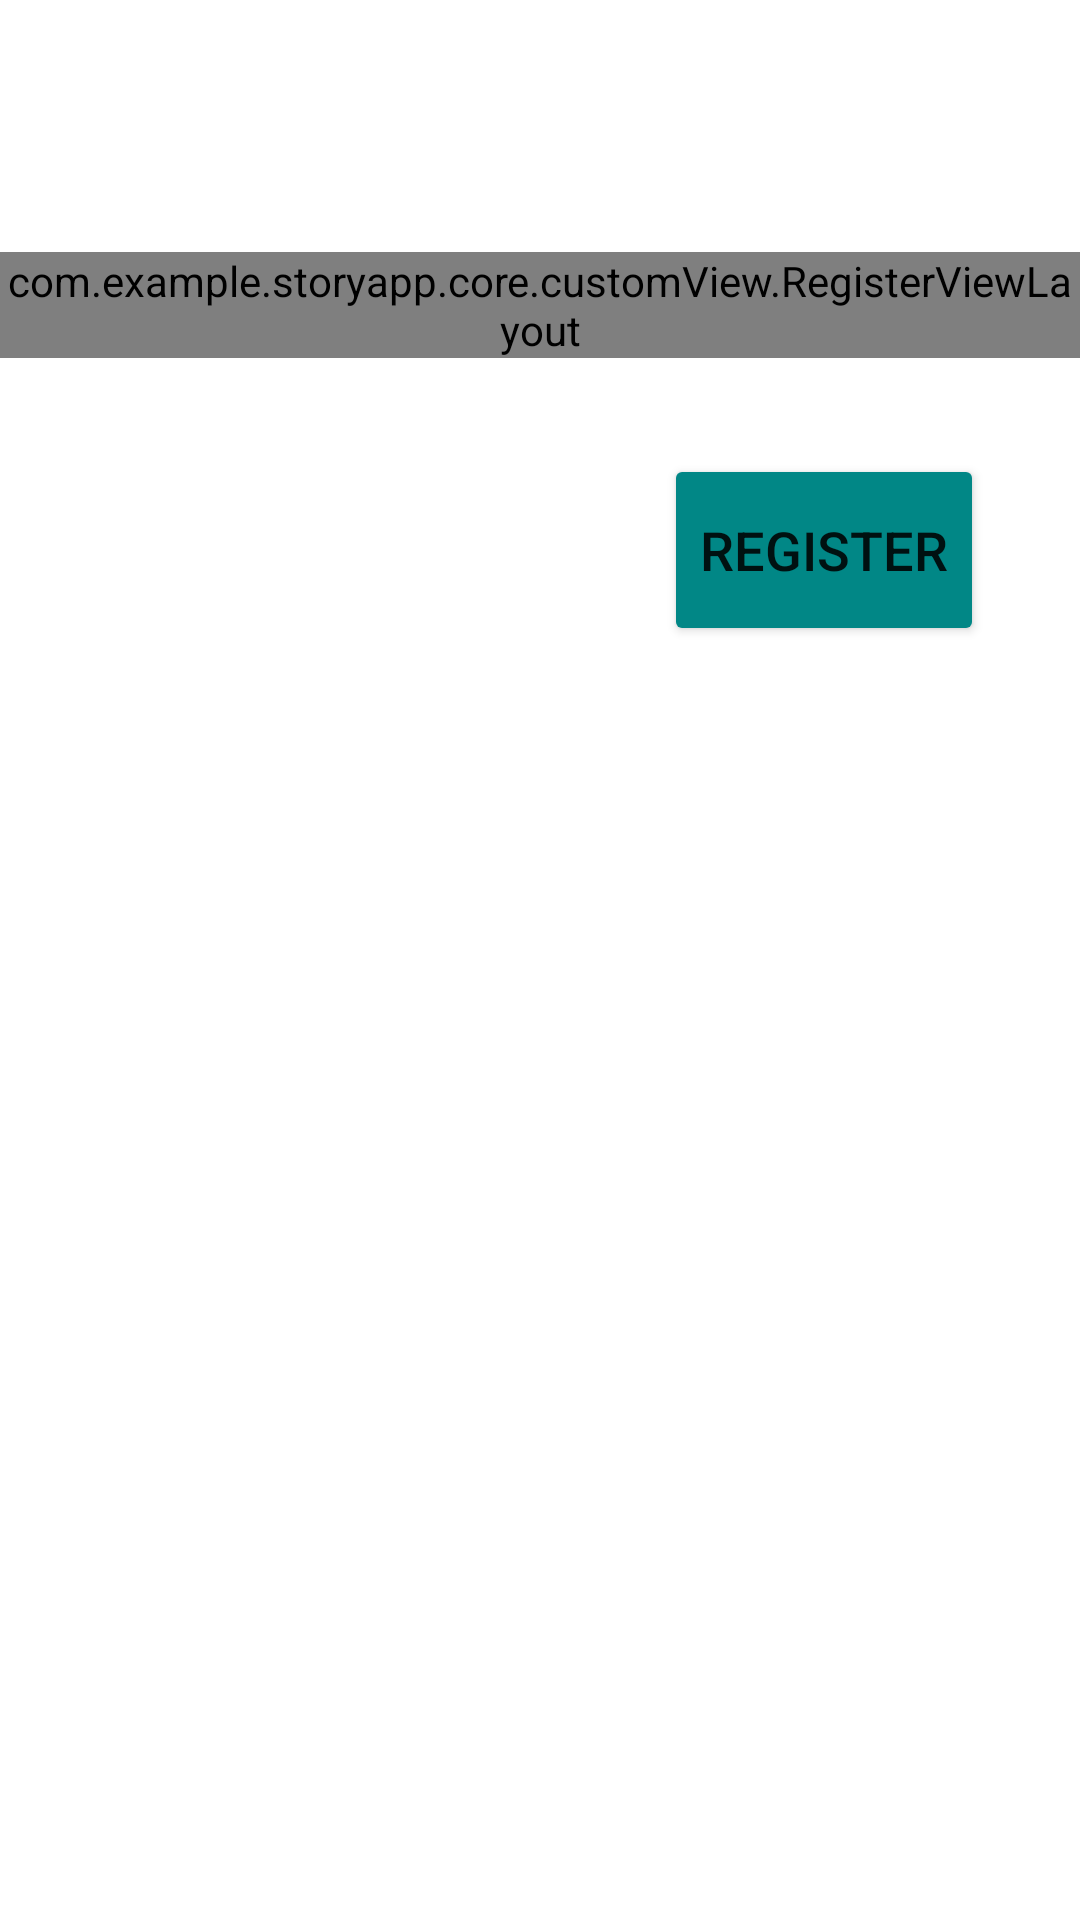

Reconstruct the res/layout file that produces this screen, plus the resources it refers to.
<!-- AndroidManifest.xml: application theme Theme.StoryApp -->
<!-- res/layout/activity_register.xml -->
<?xml version="1.0" encoding="utf-8"?>
<androidx.constraintlayout.widget.ConstraintLayout xmlns:android="http://schemas.android.com/apk/res/android"
    xmlns:app="http://schemas.android.com/apk/res-auto"
    xmlns:tools="http://schemas.android.com/tools"
    android:layout_width="match_parent"
    android:layout_height="match_parent"
    tools:context=".main.MainActivity">

    <com.example.storyapp.core.customView.RegisterViewLayout
        android:id="@+id/customRegisterApp"
        android:layout_width="match_parent"
        android:layout_height="wrap_content"
        android:layout_marginTop="84dp"
        app:layout_constraintLeft_toLeftOf="parent"
        app:layout_constraintRight_toRightOf="parent"
        app:layout_constraintTop_toTopOf="parent"
        />

    <Button
        android:id="@+id/registerButton"
        android:layout_width="wrap_content"
        android:layout_height="64dp"
        android:layout_marginStart="32dp"
        android:layout_marginTop="32dp"
        android:layout_marginEnd="32dp"
        android:backgroundTint="@color/teal_700"
        android:text="@string/register"
        android:textSize="18sp"
        app:layout_constraintEnd_toEndOf="@+id/customRegisterApp"
        app:layout_constraintTop_toBottomOf="@+id/customRegisterApp" />

    <include
        android:id="@+id/loadingCommon"
        android:layout_width="match_parent"
        android:layout_height="match_parent"
        android:visibility="gone"
        app:layout_constraintTop_toTopOf="parent"
        app:layout_constraintStart_toStartOf="parent"
        layout="@layout/loading_common"
        />

</androidx.constraintlayout.widget.ConstraintLayout>
<!-- res/layout/loading_common.xml (included above) -->
<?xml version="1.0" encoding="utf-8"?>
<androidx.constraintlayout.motion.widget.MotionLayout
    xmlns:android="http://schemas.android.com/apk/res/android"
    xmlns:app="http://schemas.android.com/apk/res-auto"
    xmlns:tools="http://schemas.android.com/tools"
    android:id="@+id/loadingMotion"
    android:layout_width="match_parent"
    android:layout_height="match_parent"
    android:background="@color/transparent_green"
    app:layoutDescription="@xml/loading_common_scene"
    tools:context=".main.MainActivity">

    <ImageView
        android:id="@+id/imageView"
        android:layout_width="0dp"
        android:layout_height="100dp"
        android:alpha="0"
        app:layout_constraintBottom_toBottomOf="parent"
        app:layout_constraintEnd_toEndOf="parent"
        app:layout_constraintStart_toStartOf="parent"
        app:layout_constraintTop_toTopOf="parent"
        app:srcCompat="@drawable/icon_story_app_login" />

    <ProgressBar
        android:id="@+id/progressBarMedium"
        style="?android:attr/progressBarStyle"
        android:layout_width="wrap_content"
        android:layout_height="wrap_content"
        android:layout_marginBottom="8dp"
        app:layout_constraintTop_toTopOf="parent"
        app:layout_constraintLeft_toLeftOf="parent"
        app:layout_constraintRight_toRightOf="parent"
        app:layout_constraintBottom_toBottomOf="parent"
        />

</androidx.constraintlayout.motion.widget.MotionLayout>
<!-- resources referenced by this layout -->
<resources>
  <color name="teal_700">#FF018786</color>
  <!-- drawable icon_story_app_login: png bitmap (drawable-in, 2313 bytes) -->
  <string name="register">Register</string>
  <style name="Theme.StoryApp" parent="Theme.MaterialComponents.DayNight.DarkActionBar">
          
          <item name="colorPrimary">@color/dark_green_500</item>
          <item name="colorPrimaryVariant">@color/dark_green_700</item>
          <item name="colorOnPrimary">@color/white</item>
          
          <item name="colorSecondary">@color/teal_200</item>
          <item name="colorSecondaryVariant">@color/teal_700</item>
          <item name="colorOnSecondary">@color/black</item>
          
          <item name="android:statusBarColor" tools:targetApi="l">?attr/colorPrimaryVariant</item>
          
      </style>
  <color name="dark_green_500">#2CEE00</color>
  <color name="dark_green_700">#21B300</color>
  <color name="white">#FFFFFFFF</color>
  <color name="teal_200">#FF03DAC5</color>
  <color name="black">#FF000000</color>
</resources>
